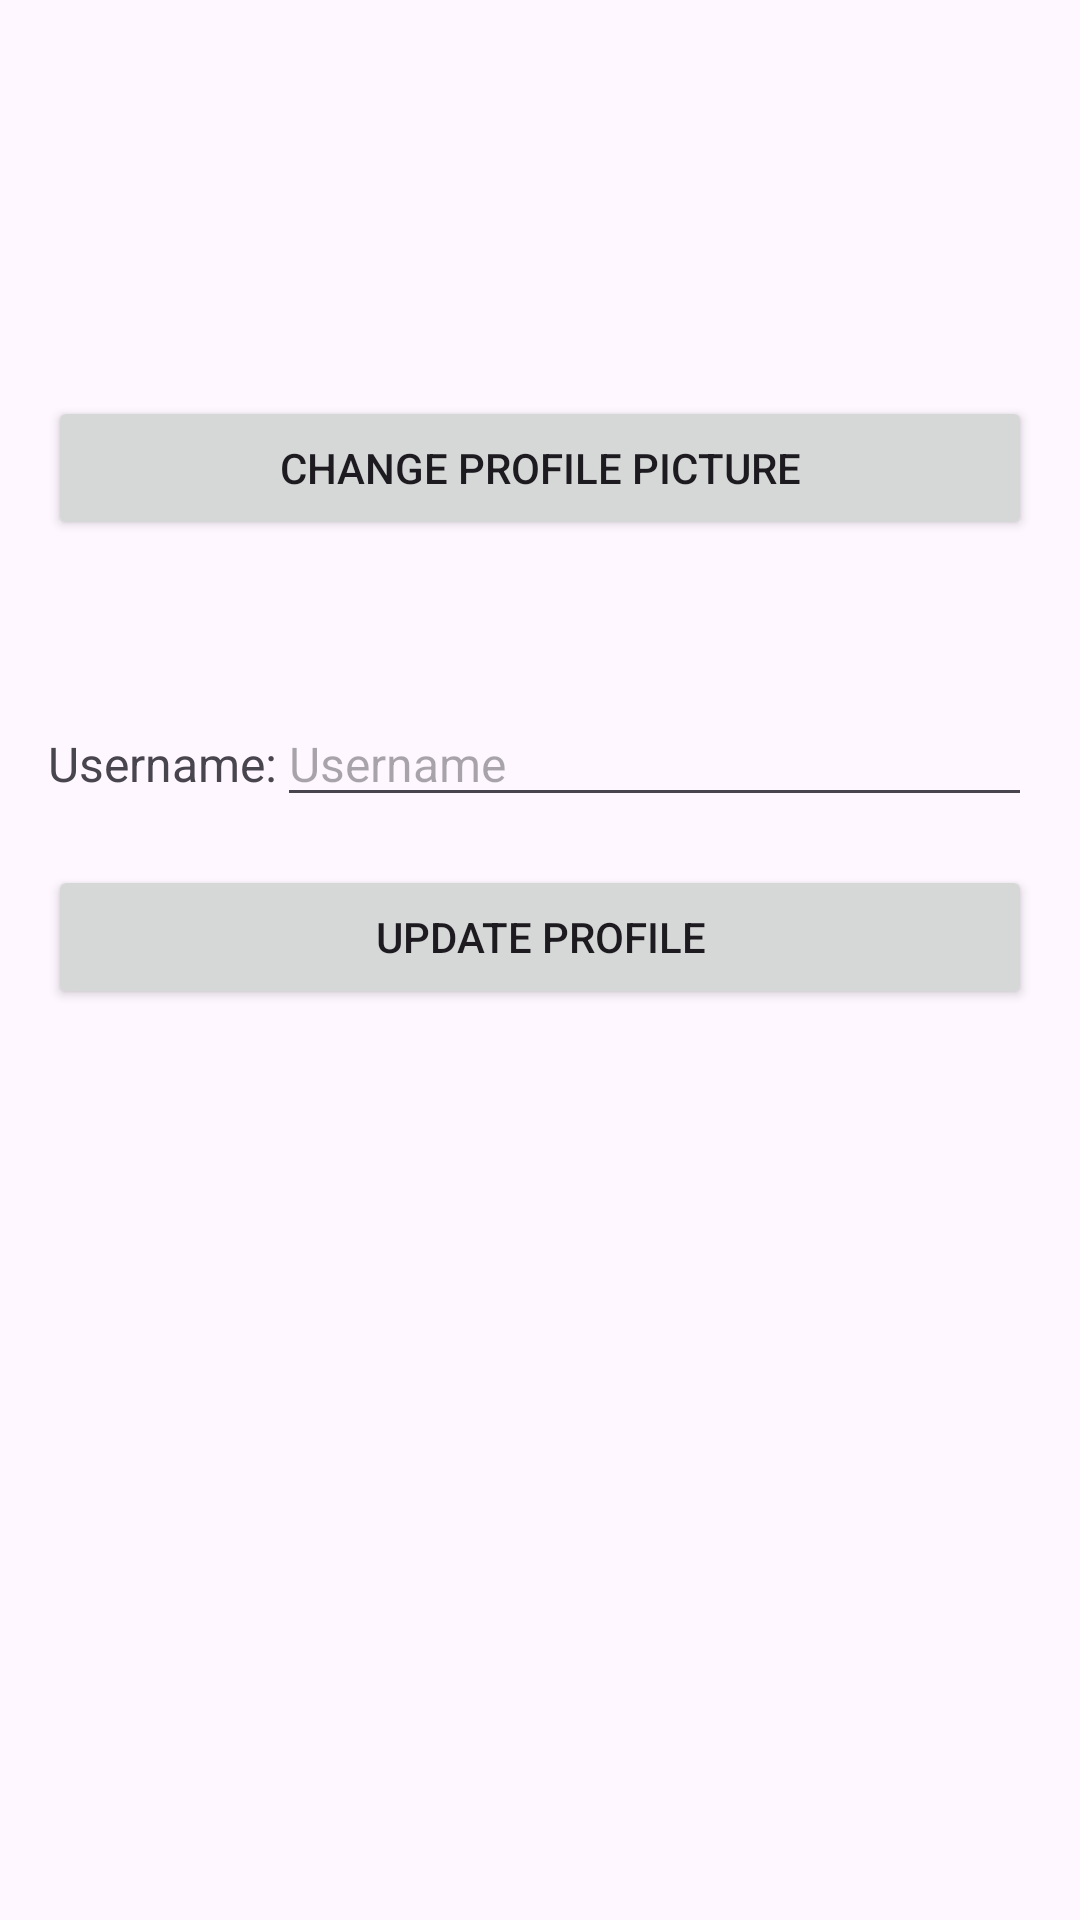

Write the Android layout XML for this screen, with the resource values it uses.
<!-- AndroidManifest.xml: application theme Theme.GoalGuru -->
<!-- res/layout/user_profile.xml -->
<?xml version="1.0" encoding="utf-8"?>
<LinearLayout xmlns:android="http://schemas.android.com/apk/res/android"
    android:layout_width="match_parent"
    android:layout_height="match_parent"
    android:orientation="vertical"
    android:padding="16dp">

    <ImageView
        android:id="@+id/profile_picture"
        android:layout_width="100dp"
        android:layout_height="100dp"
        android:layout_gravity="center" />

    <Button
        android:id="@+id/change_profile_picture_button"
        android:layout_width="match_parent"
        android:layout_height="wrap_content"
        android:layout_marginTop="16dp"
        android:text="Change Profile Picture" />

    <TextView
        android:id="@+id/email"
        android:layout_width="match_parent"
        android:layout_height="wrap_content"
        android:layout_marginTop="16dp"
        android:textSize="16sp" />

    <LinearLayout
        android:layout_width="match_parent"
        android:layout_height="wrap_content"
        android:layout_marginTop="16dp"
        android:orientation="horizontal">

        <TextView
            android:layout_width="wrap_content"
            android:layout_height="wrap_content"
            android:text="Username:"
            android:textSize="16sp" />

        <EditText
            android:id="@+id/username"
            android:layout_width="0dp"
            android:layout_height="wrap_content"
            android:layout_weight="1"
            android:hint="@string/username"
            android:textSize="16sp" />
    </LinearLayout>

    <Button
        android:id="@+id/update_profile_button"
        android:layout_width="match_parent"
        android:layout_height="wrap_content"
        android:layout_marginTop="16dp"
        android:text="Update Profile" />
</LinearLayout>
<!-- resources referenced by this layout -->
<resources>
  <string name="username">Username</string>
  <style name="Theme.GoalGuru" parent="android:Theme.Material.Light.NoActionBar" />
</resources>
